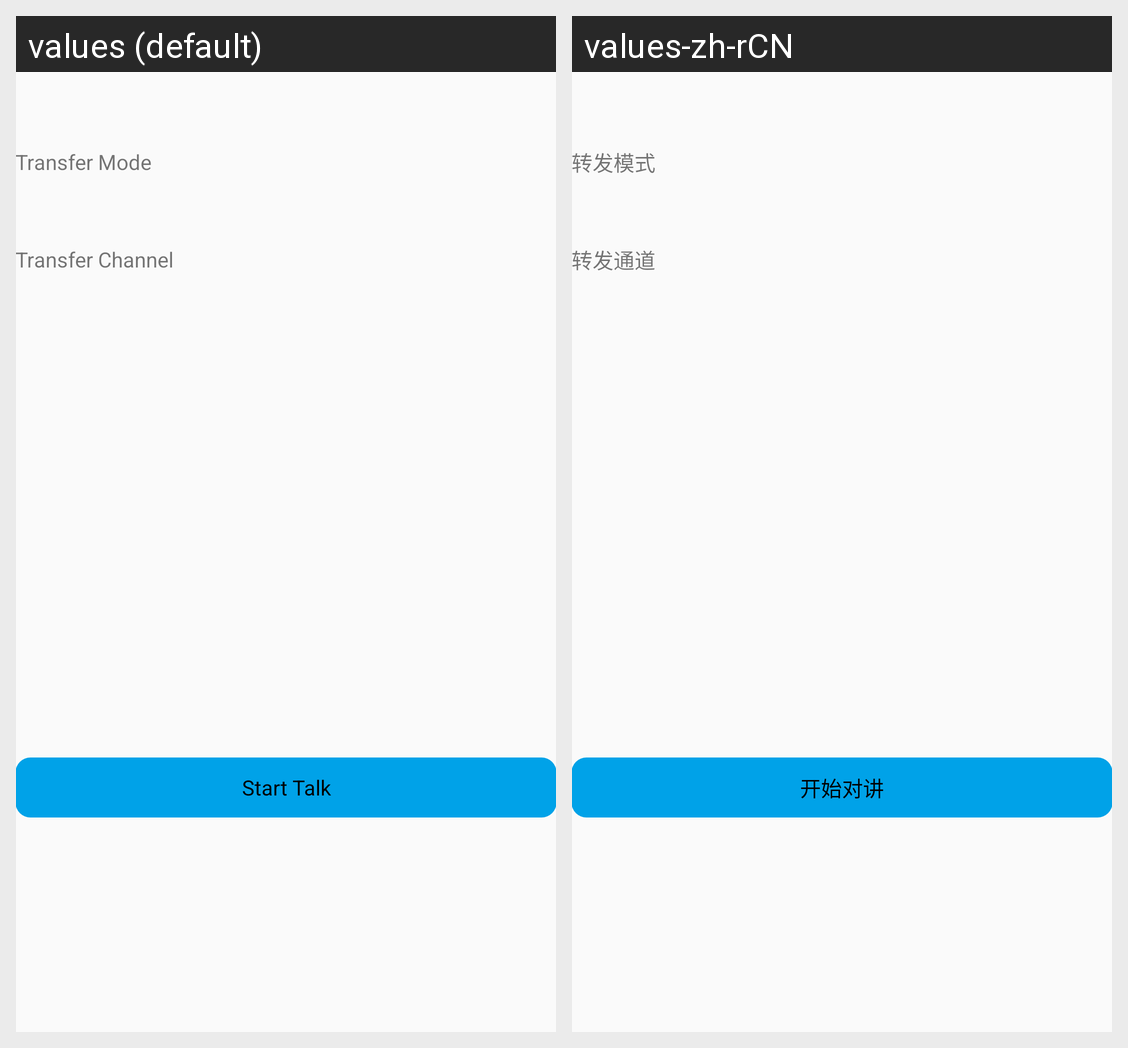

Strings drawn on this Android screen and how each of the app's shown locales translates them:
Android screen res/layout/activity_talk.xml rendered under 2 locales, left to right: values (default), values-zh-rCN. Device: Nexus 5 (rendered at 1080×1920; each locale shown at half size, 540×960, under a caption strip naming it); theme NetSDKBaseTheme.
Strings drawn on this screen, with the default value and each locale's value (text and hints the layout hard-codes, and strings that could not be matched under every locale, appear in the picture but are not listed):

transfer_mode
  values: Transfer Mode
  values-zh-rCN: 转发模式

transfer_channel
  values: Transfer Channel
  values-zh-rCN: 转发通道

start_talk
  values: Start Talk
  values-zh-rCN: 开始对讲
